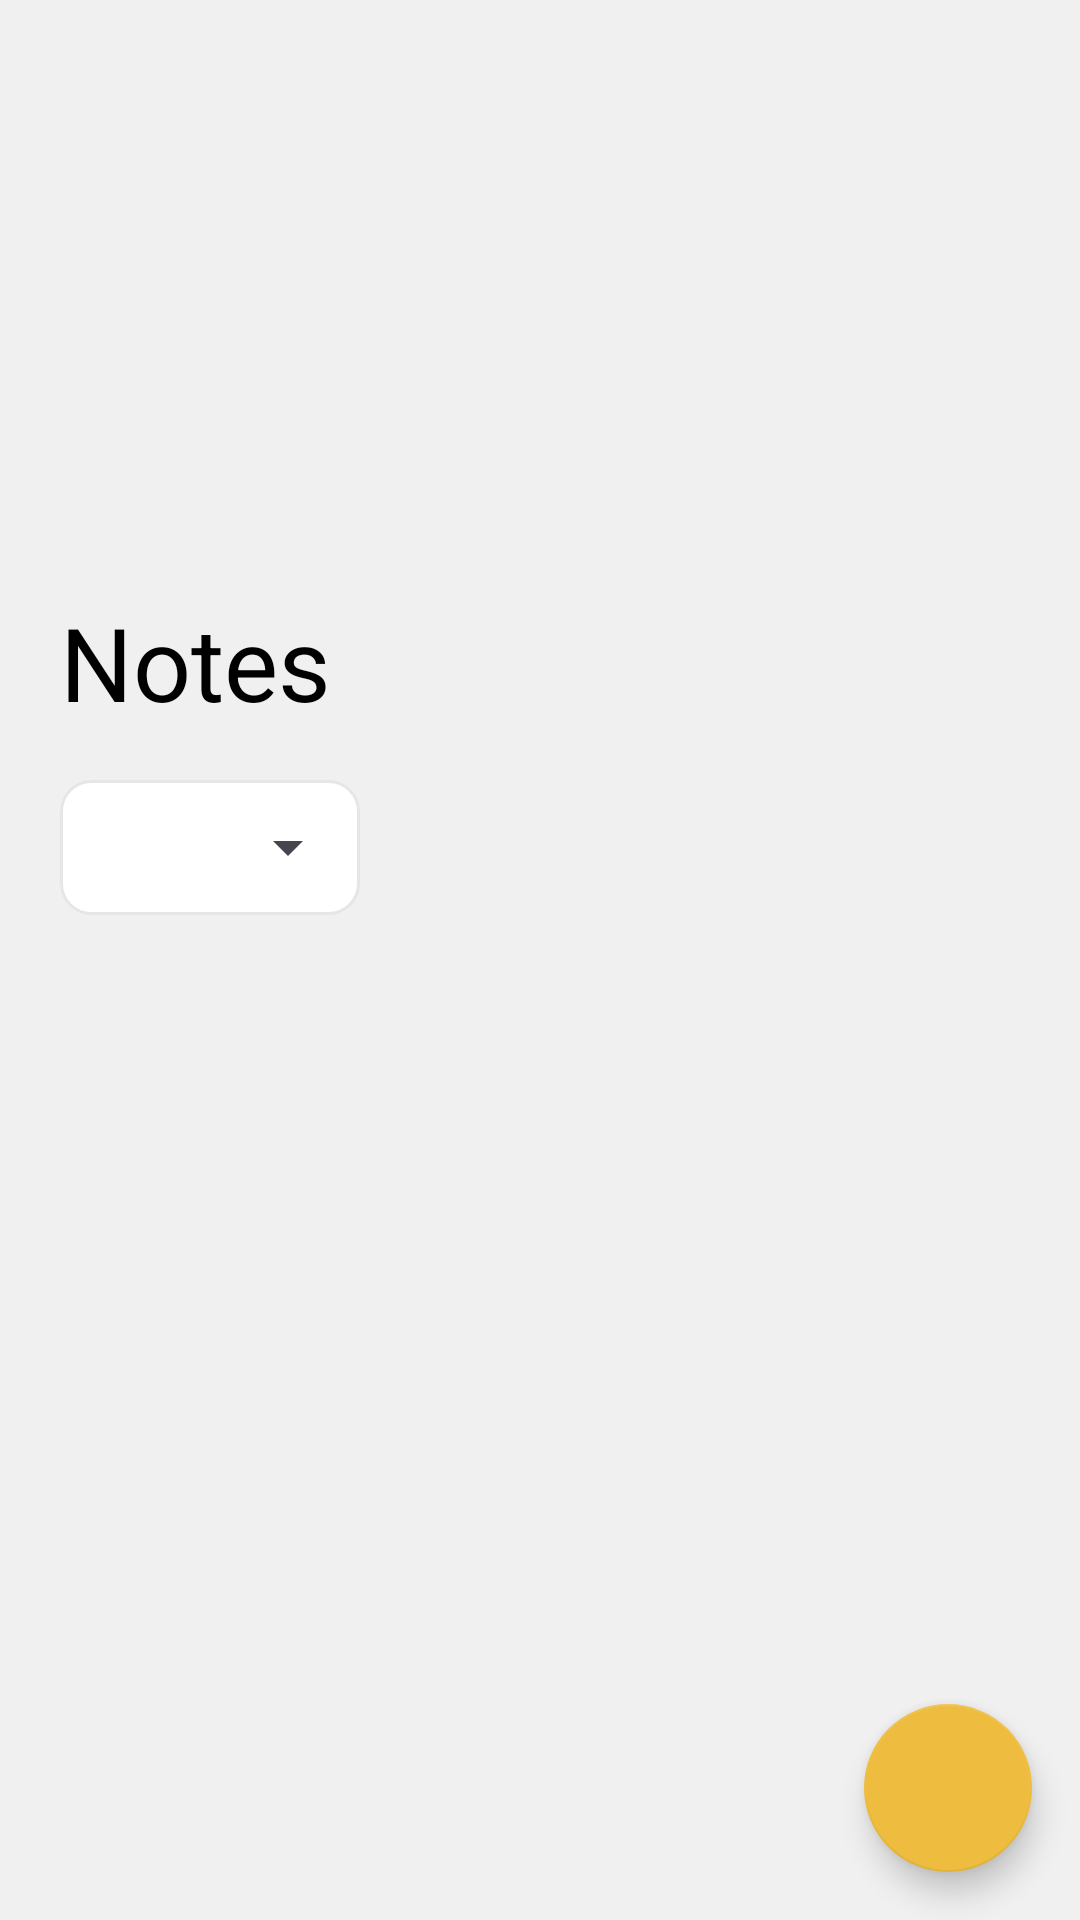

Write the Android layout XML for this screen, with the resource values it uses.
<!-- AndroidManifest.xml: application theme Theme.Notes -->
<!-- res/layout/activity_main.xml -->
<?xml version="1.0" encoding="utf-8"?>
<androidx.coordinatorlayout.widget.CoordinatorLayout xmlns:android="http://schemas.android.com/apk/res/android"
    xmlns:app="http://schemas.android.com/apk/res-auto"
    xmlns:tools="http://schemas.android.com/tools"


    android:layout_width="match_parent"
    android:layout_height="match_parent"
    android:fitsSystemWindows="true">

    <com.google.android.material.appbar.AppBarLayout
        android:id="@+id/appbar"

        style="@style/AppBar"
        android:layout_width="match_parent">

        <com.google.android.material.appbar.CollapsingToolbarLayout
            android:id="@+id/title"
            android:layout_width="match_parent"
            android:layout_height="match_parent"
            app:collapsedTitleGravity="center_vertical|center_horizontal"

            app:collapsedTitleTextColor="?attr/textColor"
            app:expandedTitleMarginEnd="20dp"
            app:expandedTitleMarginStart="20dp"
            app:expandedTitleTextAppearance="@style/TextAppearance.AppCompat.Display1"
            app:expandedTitleTextColor="?attr/textColor"
            app:layout_scrollFlags="scroll|exitUntilCollapsed"
            app:title="@string/app_name"
            app:toolbarId="@+id/toolbar">


            <androidx.appcompat.widget.Toolbar
                android:id="@+id/toolbar"
                android:layout_width="match_parent"
                android:layout_height="?attr/actionBarSize"
                app:contentInsetStart="0dp"></androidx.appcompat.widget.Toolbar>
        </com.google.android.material.appbar.CollapsingToolbarLayout>
    </com.google.android.material.appbar.AppBarLayout>

    <androidx.core.widget.NestedScrollView
        android:layout_width="match_parent"
        android:layout_height="match_parent"
        android:fillViewport="true"
        app:layout_behavior="com.google.android.material.appbar.AppBarLayout$ScrollingViewBehavior">

        <LinearLayout
            android:layout_width="match_parent"
            android:layout_height="wrap_content"
            android:orientation="vertical">

            <LinearLayout
                android:layout_width="match_parent"
                android:layout_height="wrap_content"
                android:orientation="horizontal"
                android:paddingHorizontal="20dp"
                android:paddingVertical="10dp">

                <LinearLayout
                    android:layout_width="wrap_content"
                    android:layout_height="45dp"
                    android:background="@drawable/spinner_bg"
                    android:gravity="center_vertical"
                    android:minWidth="100dp"
                    android:orientation="horizontal"
                    android:paddingLeft="5dp">

                    <Spinner
                        android:id="@+id/item_sep_spinner"
                        android:layout_width="wrap_content"
                        android:layout_height="wrap_content"
                        android:layout_weight="1"
                        android:dropDownWidth="200dp"
                        android:dropDownVerticalOffset="45dp"
                        android:popupBackground="@drawable/spinner_popup_bg"
                        android:spinnerMode="dropdown" />

                </LinearLayout>

            </LinearLayout>

            <GridView
                android:id="@+id/grid"
                android:layout_width="match_parent"
                android:layout_height="match_parent"
                android:animateLayoutChanges="false"
                android:horizontalSpacing="10dp"
                android:listSelector="@android:color/transparent"
                android:numColumns="1"
                android:padding="15dp"
                android:verticalSpacing="15dp">

            </GridView>
        </LinearLayout>
    </androidx.core.widget.NestedScrollView>

    <com.google.android.material.floatingactionbutton.FloatingActionButton
        android:id="@+id/fab"
        style="@style/FloatingActionButton"
        android:layout_width="wrap_content"
        android:layout_height="wrap_content"
        android:layout_gravity="bottom|end"
        android:layout_margin="16dp"
        android:src="@drawable/ic_round_add_24" />

    "

</androidx.coordinatorlayout.widget.CoordinatorLayout>
<!-- resources referenced by this layout -->
<resources>
  <!-- drawable spinner_bg (drawable) -->
  <?xml version="1.0" encoding="utf-8"?>
  <layer-list xmlns:android="http://schemas.android.com/apk/res/android">
      <item>
          <shape android:shape="rectangle">
              <solid android:color="?attr/noteBackground"></solid>
              <stroke android:color="?attr/noteBorder" android:width="1dp"></stroke>
              <corners android:radius="10dp"></corners>
          </shape>
      </item>
  </layer-list>
  <!-- drawable spinner_popup_bg (drawable) -->
  <?xml version="1.0" encoding="utf-8"?>
  <layer-list xmlns:android="http://schemas.android.com/apk/res/android">
      <item>
          <shape android:shape="rectangle">
              <solid android:color="?attr/noteBackground"></solid>
              <corners android:radius="10dp"></corners>
          </shape>
      </item>
  </layer-list>
  <string name="app_name">Notes</string>
  <style name="AppBar" parent="Widget.Design.AppBarLayout">
          <item name="android:background">?attr/windowBackground</item>
          <item name="android:textColor">?attr/textColor</item>
          <item name="android:layout_height">250dp</item>
      </style>
  <style name="FloatingActionButton" parent="Widget.MaterialComponents.FloatingActionButton">
          <item name="backgroundTint">?attr/colorPrimary</item>
          <item name="tint">?attr/colorOnPrimary</item>
      </style>
  <style name="Theme.Notes" parent="Theme.Material3.DayNight.NoActionBar">
          
          <item name="colorPrimary">@color/yellow</item>
          <item name="colorPrimaryVariant">@color/dark_yellow</item>
          <item name="colorPrimaryDark">@color/dark_yellow</item>
          <item name="colorOnPrimary">@color/white</item>
          
          <item name="colorSecondary">@color/teal_200</item>
          <item name="colorSecondaryVariant">@color/teal_700</item>
          <item name="colorOnSecondary">@color/black</item>
          
          <item name="android:statusBarColor">@android:color/transparent</item>
          <item name="android:navigationBarColor">@android:color/transparent</item>
          
  
          <item name="android:textColorPrimary">?attr/textColor</item>
          <item name="android:windowBackground">?attr/windowBackground</item>
  
          <item name="textColor">@color/black</item>
          <item name="windowBackground">#F0F0F0</item>
          <item name="noteBackground">#FFFFFF</item>
          <item name="noteBorder">#E6E6E6</item>
  
          <item name="android:windowLightStatusBar">true</item>
          <item name="android:windowLightNavigationBar">true</item>
  
          <item name="android:windowContentTransitions">true</item>
  
          <item name="android:windowSharedElementEnterTransition">
              @transition/note_in</item>
  
          <item name="android:windowSharedElementExitTransition">
              @transition/note_out
          </item>
  
          <item name="android:windowSplashScreenBackground">@color/yellow</item>
      </style>
  <color name="yellow">#EEBD3F</color>
  <color name="dark_yellow">#D39D13</color>
  <color name="white">#FFFFFFFF</color>
  <color name="teal_200">#FF03DAC5</color>
  <color name="teal_700">#FF018786</color>
  <color name="black">#FF000000</color>
</resources>
